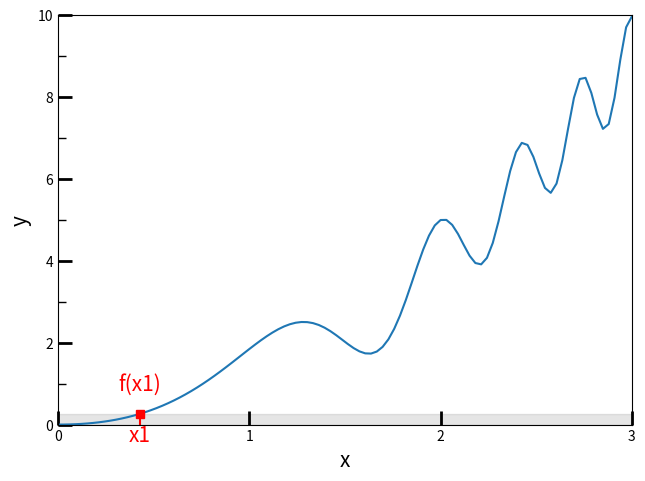

This chart was generated by the following Python code:
import numpy as np
import matplotlib.pyplot as plt
from random import random
from scipy.integrate import quad    
import matplotlib
from matplotlib.ticker import (MultipleLocator, FormatStrFormatter,
                               AutoMinorLocator)


#função que vamos utilizar
def f(x):
    y = np.sin(x**3)+x**2
    return y

#estimador de números aleatorios
def estimator(x_min, x_max):
    x_i = x_min + random()*(x_max - x_min)
    y_i = f(x_i)
    
    return x_i,y_i

#intervalo da integral
x_min = 0
x_max = 3

#integral usando numpy
res, err = quad(f, 0, 3)

#-----------------------------------------------------------------------
#plotando só a função com a área do retângulo
#-----------------------------------------------------------------------

#vetores para plotar a função
x = np.linspace(x_min,x_max,100)
y = f(x)

fig,ax = plt.subplots(1,1,figsize = [7,5])
matplotlib.rcParams.update({'font.size': 15})
plt.subplots_adjust(left=0.16, bottom=.13, right=.98, top=.95,
                wspace=None, hspace=None)

ax.plot(x,y)



#estimando um valor para x_i e calculando f(x_i)
x_i,y_i = estimator(x_min,x_max)
sub= y_i*(x_max-x_min) #area do retangulo
    
ax.plot(x_i,y_i,'s', color = 'red')
ax.plot([x_i,x_i],[0,y_i],'-',color ='red')
ax.fill_between([x_min,x_max], [y_i,y_i], color = 'gray', alpha = 0.2)
ax.text(x_i,0,'x1',color = 'red',horizontalalignment='center',
         verticalalignment='top')
ax.text(x_i,y_i+1,'f(x1)',color = 'red',horizontalalignment='center',
         verticalalignment='top')

ax.tick_params(axis='both', which = 'major', length = 10,width = 2, direction = 'in')
ax.tick_params(axis='both', which = 'minor', length = 6,width = 1, direction = 'in')
ax.set_xlim([0,3])
ax.set_ylim([0,10])
ax.set_xlabel('x', fontsize = 15)
ax.set_ylabel('y', fontsize = 15)
ax.yaxis.set_major_locator(MultipleLocator(2))
ax.yaxis.set_minor_locator(MultipleLocator(1))
ax.xaxis.set_major_locator(MultipleLocator(1))
plt.show()

#-----------------------------------------------------------------------
#Calculando a integral depois de N interações
#-----------------------------------------------------------------------
sub = 0
sub2= 0
for i in range(100000):
    #estimando um valor para x_i e calculando f(x_i)
    x_i,y_i = estimator(x_min,x_max)

    #calculando a area do retangulo
    sub+= y_i*(x_max-x_min)
    
    #média dos retângulos
    q = sub/(i+1)
    
    #calculando o desvio padrão
    sub2+= (y_i*(x_max-x_min))**2
    q2 = sub2/(i+1)
    std = (q2-q**2)/(i+1)
    std = np.sqrt(std)

    desvio = 100*abs(res-q)/res
    #condição de que se o desvio relativo for menor que 0,0001% para o for
    if desvio < 0.0001:
        break

print("integral é: " + '{0:.2f}'.format(q))
print("desvio padrão é: " + '{0:.2f}'.format(std))
print("foram necessárias " + str(i) + " interações")


